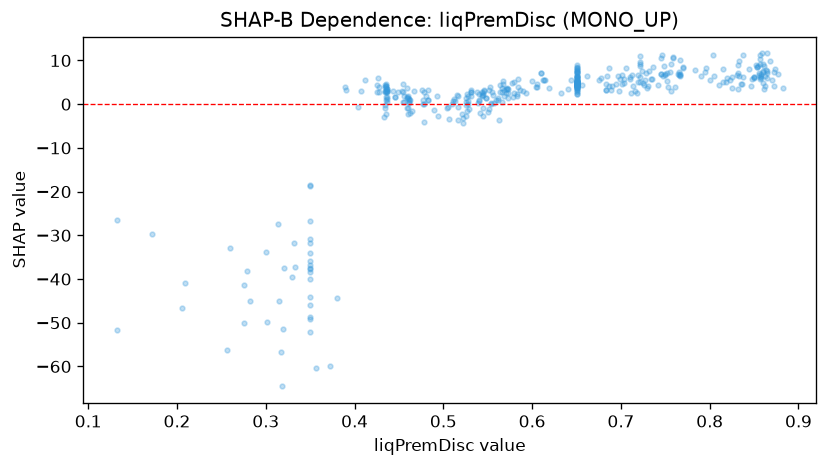

Data behind this chart, as committed beside it:
feature_value, shap_value
0.35, -37.66
0.333, -37.35
0.427, 3.972
0.545, -0.7954
0.65, 5.147
0.805, 6.46
0.436, 3.429
0.65, 7.749
0.65, 5.215
0.436, 3.454
0.764, 6.858
0.823, 5.582
0.546, 3.266
0.435, 3.805
0.65, 6.466
0.752, 7.047
0.65, 4.554
0.765, 7.409
0.65, 4.506
0.556, 2.113
0.77, 8.537
0.747, 6.42
0.644, 5.627
0.853, 8.565
0.65, 4.236
0.833, 6.334
0.86, 4.855
0.683, 4.649
0.546, 2.947
0.858, 5.907
0.874, 8.119
0.725, 4.85
0.795, 7.328
0.58, 4.968
0.483, 0.9999
0.767, 10.13
0.832, 9.054
0.721, 6.239
0.65, 8.314
0.721, 9.725
0.756, 9.294
0.435, 2.785
0.65, 5.967
0.276, -49.97
0.65, 3.943
0.703, 4.876
0.567, 4.71
0.544, 2.866
0.46, 1.759
0.461, 1.134
0.65, 4.581
0.478, 2.882
0.606, 4.534
0.573, 2.636
0.481, 1.809
0.564, 4.386
0.848, 5.849
0.857, 11.24
0.459, 3.735
0.545, 2.16
... 357 more rows
